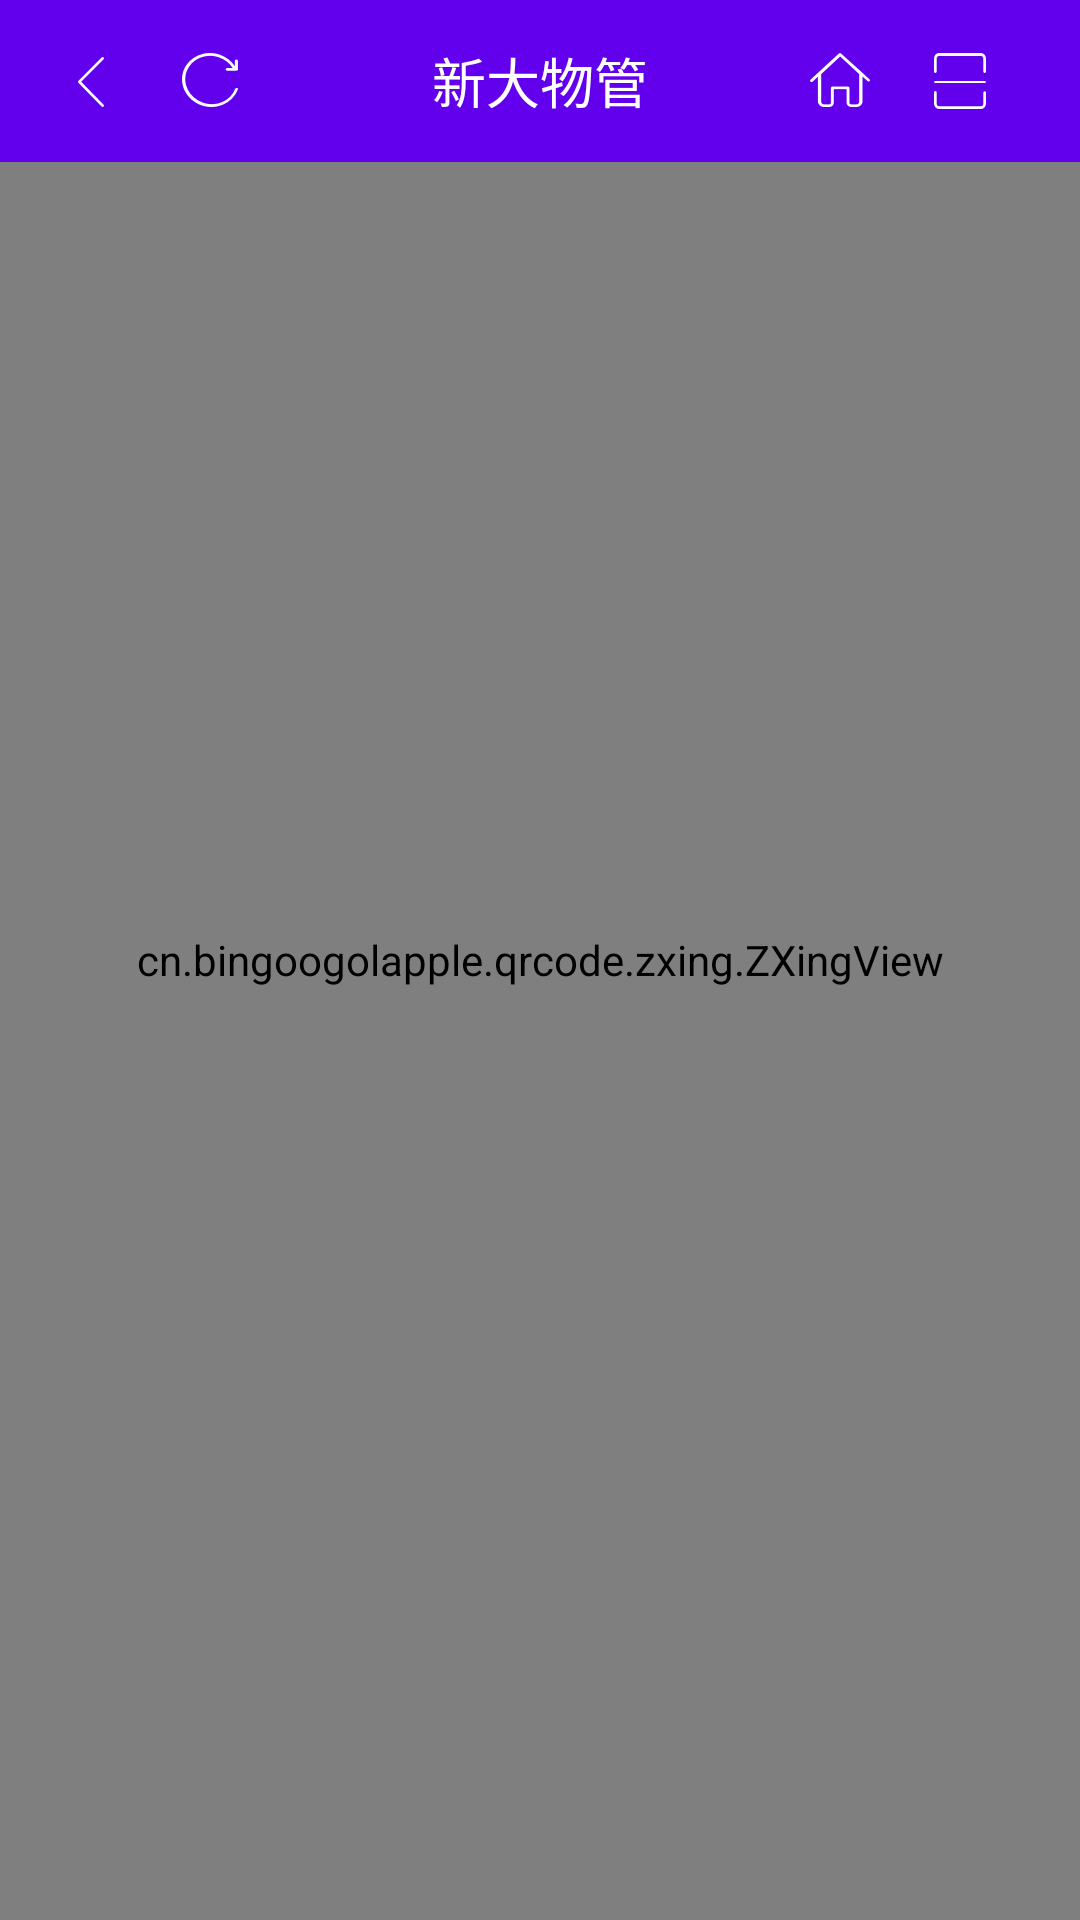

The Android layout XML behind this screen, and the referenced resources:
<!-- AndroidManifest.xml: application theme AppTheme -->
<!-- res/layout/activity_qrcode.xml -->
<?xml version="1.0" encoding="utf-8"?>
<RelativeLayout xmlns:android="http://schemas.android.com/apk/res/android"
    xmlns:app="http://schemas.android.com/apk/res-auto"
    android:layout_width="match_parent"
    android:layout_height="match_parent">

    <cn.bingoogolapple.qrcode.zxing.ZXingView
        android:id="@+id/zxingview"
        android:layout_width="match_parent"
        android:layout_height="match_parent"
        app:qrcv_animTime="1000"
        app:qrcv_borderColor="@android:color/white"
        app:qrcv_borderSize="1dp"
        app:qrcv_cornerColor="@color/colorPrimaryDark"
        app:qrcv_cornerLength="20dp"
        app:qrcv_cornerSize="3dp"
        app:qrcv_maskColor="#33FFFFFF"
        app:qrcv_rectWidth="250dp"
        app:qrcv_scanLineColor="@color/colorPrimaryDark"
        app:qrcv_scanLineSize="1dp"
        app:qrcv_topOffset="90dp"
        app:qrcv_isAutoZoom="true"
        app:qrcv_isOnlyDecodeScanBoxArea="true"
        app:qrcv_isBarcode="false" />

    <include
        android:id="@+id/toolbar"
        layout="@layout/item_toolbar"/>

    <ImageView
        android:id="@+id/iv_flash"
        android:layout_width="wrap_content"
        android:layout_height="wrap_content"
        android:layout_alignParentBottom="true"
        android:layout_centerHorizontal="true"
        android:layout_marginBottom="30dp"
        android:src="@mipmap/open"/>

</RelativeLayout>
<!-- res/layout/item_toolbar.xml (included above) -->
<?xml version="1.0" encoding="utf-8"?>
<RelativeLayout
    xmlns:android="http://schemas.android.com/apk/res/android"
    android:layout_width="match_parent"
    android:layout_height="wrap_content"
    android:background="@color/colorPrimary"
    android:paddingLeft="10dp"
    android:paddingRight="10dp"
    android:paddingTop="12dp"
    android:paddingBottom="12dp">


    <ImageButton
        android:layout_alignParentLeft="true"
        android:id="@+id/iv_back"
        android:layout_centerVertical="true"
        android:layout_width="wrap_content"
        android:layout_height="wrap_content"
        android:src="@mipmap/back"
        android:background="@null"
        android:contentDescription="@null"
        android:layout_marginLeft="10dp"/>

    <ImageButton
        android:layout_marginLeft="15dp"
        android:layout_toRightOf="@id/iv_back"
        android:id="@+id/iv_scan"
        android:padding="5dp"
        android:layout_centerVertical="true"
        android:layout_width="wrap_content"
        android:layout_height="wrap_content"
        android:src="@mipmap/refresh"
        android:background="@null"
        android:contentDescription="@null"/>

    <ImageButton
        android:layout_toLeftOf="@id/iv_refresh"
        android:layout_marginRight="10dp"
        android:id="@+id/iv_home"
        android:layout_centerVertical="true"
        android:layout_width="wrap_content"
        android:layout_height="wrap_content"
        android:padding="5dp"
        android:src="@mipmap/home"
        android:background="@null"
        android:contentDescription="@null"/>

    <ImageButton
        android:layout_marginRight="15dp"
        android:layout_alignParentEnd="true"
        android:id="@+id/iv_refresh"
        android:padding="5dp"
        android:layout_centerVertical="true"
        android:layout_width="wrap_content"
        android:layout_height="wrap_content"
        android:src="@mipmap/scan"
        android:background="@null"
        android:contentDescription="@null"/>

    <TextView
        android:id="@+id/tv_title"
        android:layout_centerInParent="true"
        android:layout_width="wrap_content"
        android:layout_height="wrap_content"
        android:text="@string/app_name"
        android:textSize="18sp"
        android:textColor="@android:color/white"/>


</RelativeLayout>
<!-- resources referenced by this layout -->
<resources>
  <!-- mipmap back: png bitmap (mipmap-xhdpi, 283 bytes) -->
  <!-- mipmap home: png bitmap (mipmap-xhdpi, 640 bytes) -->
  <!-- mipmap refresh: png bitmap (mipmap-xhdpi, 676 bytes) -->
  <!-- mipmap scan: png bitmap (mipmap-xhdpi, 328 bytes) -->
  <string name="app_name">新大物管</string>
  <style name="AppTheme" parent="Theme.AppCompat.Light.DarkActionBar">
          
          <item name="colorPrimary">@color/colorPrimary</item>
          <item name="colorPrimaryDark">@color/colorPrimaryDark</item>
          <item name="colorAccent">@color/colorAccent</item>
          <item name="windowActionBar">false</item>
          <item name="windowNoTitle">true</item>
      </style>
  <!-- not gathered from this repository: default colours our renderer supplied (Android Studio template values) -->
  <color name="colorPrimary">#FF6200EE</color>
  <color name="colorPrimaryDark">#FF3700B3</color>
  <color name="colorAccent">#FF03DAC5</color>
</resources>
